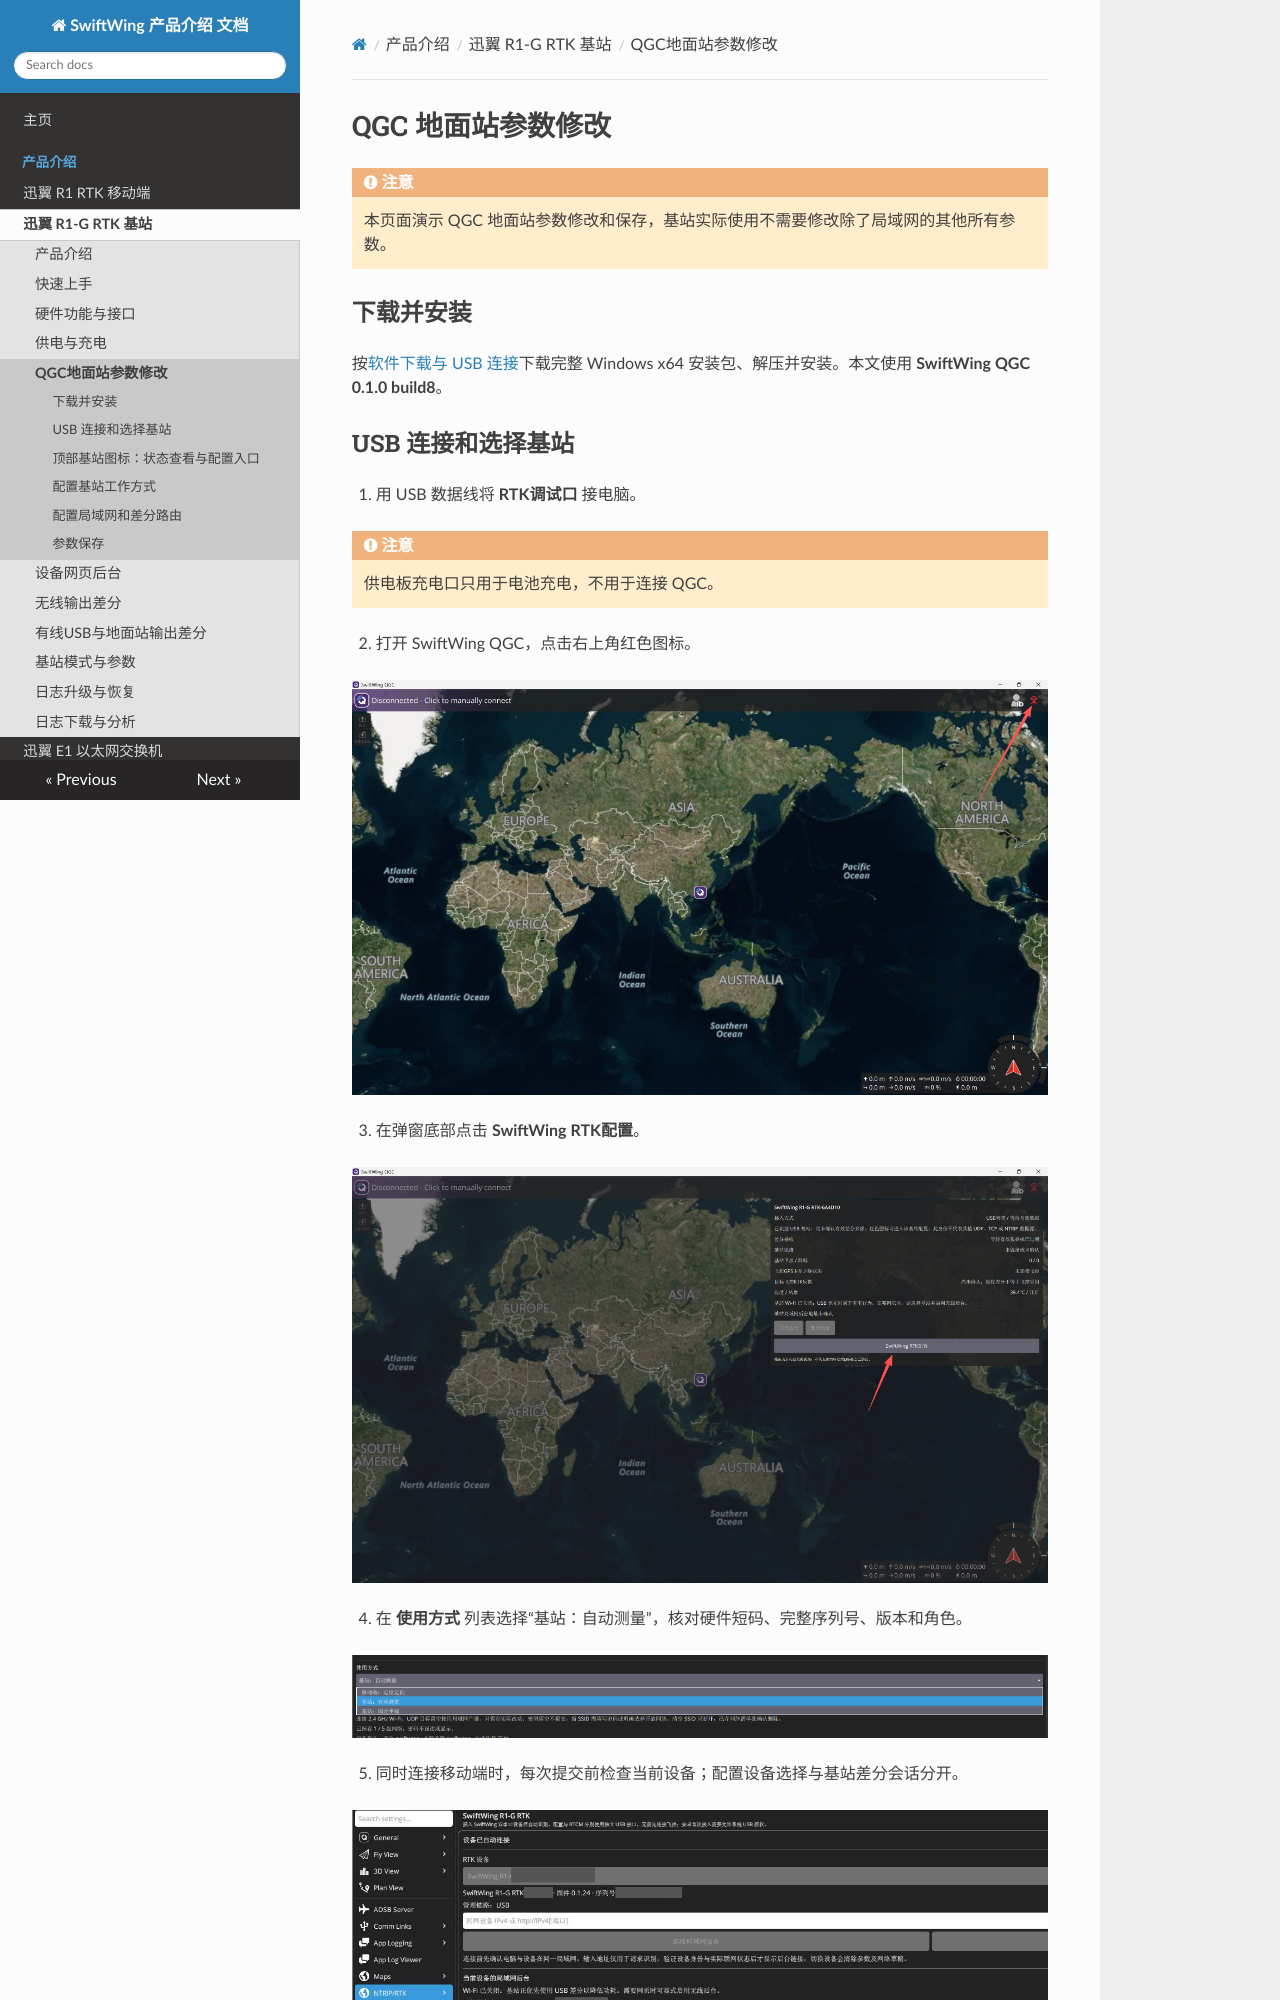

repository: SwiftWing001/SwiftWing-Product-Introduction · page: SwiftWing R1-G RTK基站/QGC地面站参数修改/index.html · generator: mkdocs

<div class="rtk-guide" aria-hidden="true"></div>

# QGC 地面站参数修改

<div class="admonition warning">
<p class="admonition-title">注意</p>
<p>本页面演示 QGC 地面站参数修改和保存，基站实际使用不需要修改除了局域网的其他所有参数。</p>
</div>

## 下载并安装

按[软件下载与 USB 连接](../RTK通用/软件下载与USB连接.md)下载完整 Windows x64 安装包、解压并安装。本文使用 **SwiftWing QGC 0.1.0 build8**。

## USB 连接和选择基站

1. 用 USB 数据线将 **RTK调试口** 接电脑。

<div class="admonition warning">
<p class="admonition-title">注意</p>
<p>供电板充电口只用于电池充电，不用于连接 QGC。</p>
</div>

2. 打开 SwiftWing QGC，点击右上角红色图标。

![QGC 右上角红色图标位置](image/QGC地面站参数修改/1794562870188.png)

3. 在弹窗底部点击 **SwiftWing RTK配置**。

![顶部基站弹窗与 SwiftWing RTK配置 按钮](image/QGC地面站参数修改/1794562705818.png)

4. 在 **使用方式** 列表选择“基站：自动测量”，核对硬件短码、完整序列号、版本和角色。

![RTK 设备列表，基站自动测量模式](image/QGC地面站参数修改/1794563016339.png)

5. 同时连接移动端时，每次提交前检查当前设备；配置设备选择与基站差分会话分开。

[![实机 QGC 已通过 USB 连接基站](../RTK通用/image/实机操作/qgc-usb-base.png)](../RTK通用/image/实机操作/qgc-usb-base.png)

`<a id="rtk-indicator"></a>`
